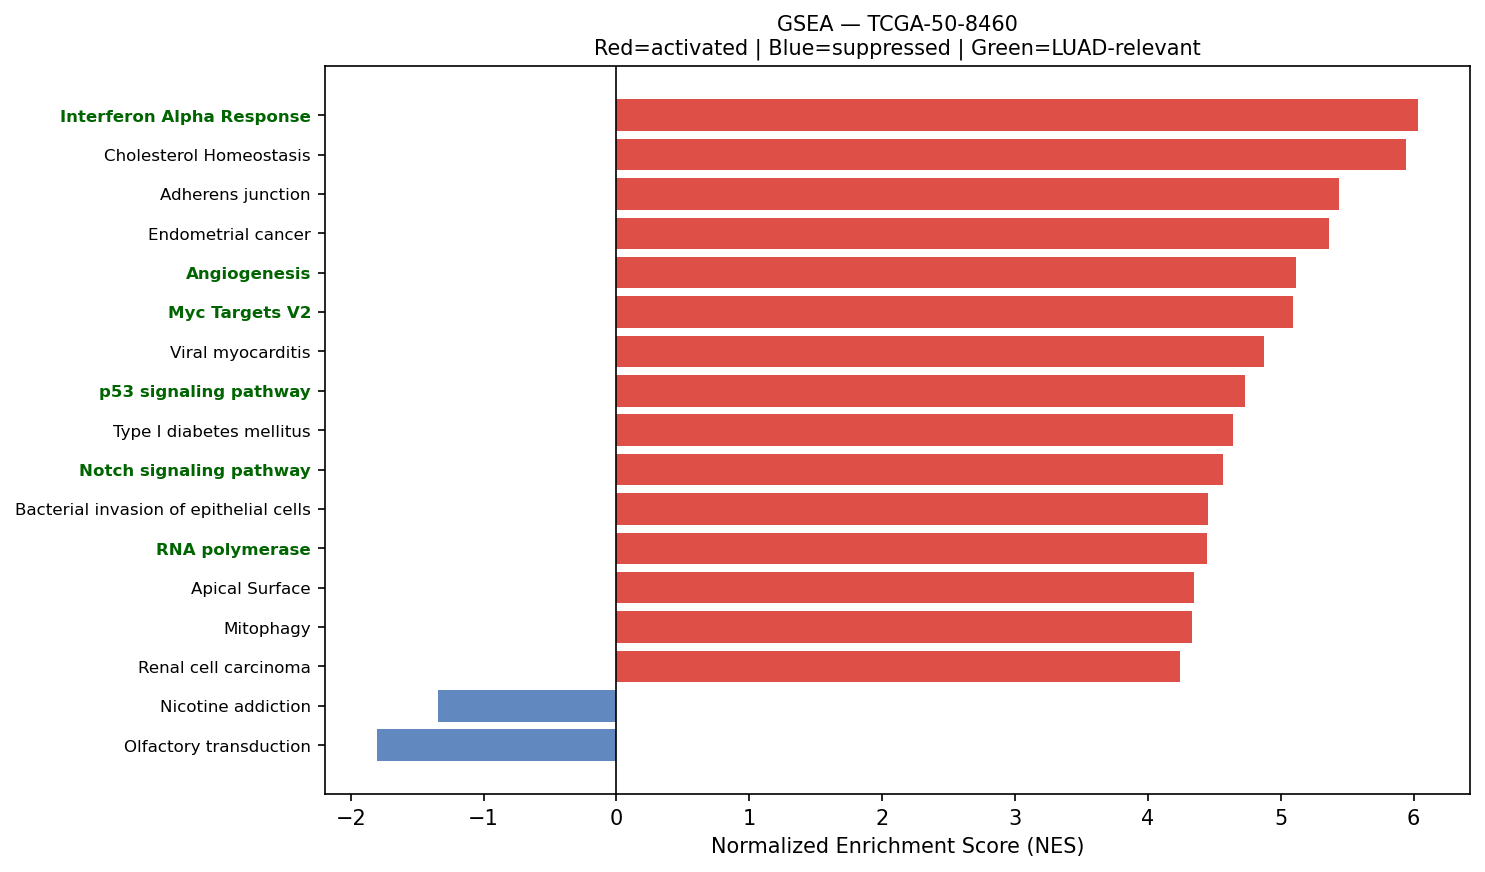

The file beside this chart, header and first rows:
Name	Term	ES	NES	NOM p-val	FDR q-val	FWER p-val	Tag %	Gene %	Lead_genes	gene_set_db	luad_relevant
prerank	Interferon Alpha Response	0.7309	6.036	0.0	0.0	0.0	83/97	21.88%	CD74;HLA-C;LGALS3BP;TXNIP;IFITM3;B2M;LAM…	MSigDB_Hallmark_2020	True
prerank	Cholesterol Homeostasis	0.7152	5.942	0.0	0.0	0.0	62/74	21.87%	S100A11;ACTG1;CLU;LGALS3;PMVK;TNFRSF12A;…	MSigDB_Hallmark_2020	False
prerank	Adherens junction	0.6653	5.439	0.0	0.0	0.0	54/71	20.23%	ACTB;ACTG1;RHOA;ACTN4;CDH1;RAC1;CTNNB1;C…	KEGG_2021_Human	False
prerank	Endometrial cancer	0.6435	5.36	0.0	0.0	0.0	42/58	17.68%	GADD45B;CDH1;CTNNB1;CCND1;CTNNA1;GRB2;GA…	KEGG_2021_Human	False
prerank	Angiogenesis	0.7163	5.113	0.0	0.0	0.0	28/36	20.36%	TIMP1;LUM;APP;COL3A1;S100A4;TNFRSF21;APO…	MSigDB_Hallmark_2020	True
prerank	Myc Targets V2	0.7091	5.089	0.0	0.0	0.0	48/57	21.06%	NPM1;HSPD1;SRM;CBX3;MAP3K6;PA2G4;FARSA;R…	MSigDB_Hallmark_2020	True
prerank	Viral myocarditis	0.7184	4.876	0.0	0.0	0.0	36/57	11.26%	HLA-DRA;HLA-DRB1;ACTB;ACTG1;HLA-DRB5;HLA…	KEGG_2021_Human	False
prerank	p53 signaling pathway	0.6871	4.728	0.0	0.0	0.0	65/73	28.17%	SFN;GADD45B;STEAP3;CCND1;SHISA5;CCNG1;CC…	KEGG_2021_Human	True
prerank	Type I diabetes mellitus	0.6501	4.644	0.0	0.0	0.0	19/41	7.17%	HLA-DRA;HLA-DRB1;HLA-DRB5;HLA-C;HLA-B;HL…	KEGG_2021_Human	False
prerank	Notch signaling pathway	0.5977	4.569	0.0	0.0	0.0	47/59	22.42%	APH1A;NCSTN;HDAC1;SNW1;DVL1;DTX4;NOTCH3;…	KEGG_2021_Human	True
prerank	Bacterial invasion of epithelial cells	0.6667	4.455	0.0	0.0	0.0	54/77	17.11%	ACTB;ACTG1;RHOA;FN1;CDH1;RAC1;CTNNB1;ARP…	KEGG_2021_Human	False
prerank	RNA polymerase	0.7199	4.447	0.0	0.0	0.0	27/31	23.21%	POLR2L;POLR2C;POLR2A;POLR2E;POLR2G;POLR2…	KEGG_2021_Human	True
prerank	Apical Surface	0.6226	4.347	0.0	0.0	0.0	31/44	26.96%	HSPB1;APP;FLOT2;CX3CL1;B4GALT1;LYN;EPHB4…	MSigDB_Hallmark_2020	False
prerank	Mitophagy	0.7033	4.332	0.0	0.0	0.0	54/68	19.18%	UBC;UBB;RPS27A;JUN;UBA52;CITED2;ATF4;RRA…	KEGG_2021_Human	False
prerank	Renal cell carcinoma	0.6686	4.245	0.0	0.0	0.0	50/69	17.68%	JUN;ELOB;RAC1;EPAS1;HIF1A;TGFB1;FH;GRB2;…	KEGG_2021_Human	False
prerank	Proteasome	0.7596	4.22	0.0	0.0	0.0	38/46	14.41%	PSMB4;PSME1;PSMB3;PSMB6;PSMA7;PSMB1;PSMD…	KEGG_2021_Human	False
prerank	Thyroid cancer	0.7717	4.219	0.0	0.0	0.0	30/37	16.78%	GADD45B;CDH1;CTNNB1;CCND1;NCOA4;GADD45A;…	KEGG_2021_Human	False
prerank	Lysine degradation	0.6248	4.133	0.0	0.0	0.0	55/63	27.69%	ECHS1;ALDH2;HADHA;ALDH9A1;PLOD1;DLST;PLO…	KEGG_2021_Human	False
prerank	Nucleotide excision repair	0.6228	4.12	0.0	0.0	0.0	33/46	21.55%	CETN2;RAD23A;RPA2;PCNA;RAD23B;RBX1;POLD2…	KEGG_2021_Human	False
prerank	Vasopressin-regulated water reabsorption	0.6629	4.082	0.0	0.0	0.0	31/44	15.30%	ARHGDIB;AQP3;GNAS;RAB11B;ARHGDIA;AQP4;DY…	KEGG_2021_Human	False
prerank	VEGF signaling pathway	0.6237	4.03	0.0	0.0	0.0	47/59	24.27%	HSPB1;RAC1;MAPKAPK3;MAPKAPK2;RAC2;MAP2K1…	KEGG_2021_Human	False
prerank	Wnt-beta Catenin Signaling	0.5994	4.013	0.0	0.0	0.0	29/42	22.96%	CTNNB1;NCSTN;DKK1;NCOR2;KAT2A;TP53;FZD1;…	MSigDB_Hallmark_2020	True
prerank	Bladder cancer	0.7332	4.005	0.0	0.0	0.0	31/41	17.90%	CDH1;CCND1;MMP2;TYMP;MAP2K1;CDKN1A;ERBB2…	KEGG_2021_Human	False
prerank	Ferroptosis	0.6702	3.965	0.0	0.0	0.0	34/41	23.25%	FTL;SAT1;GPX4;SLC40A1;STEAP3;HMOX1;NCOA4…	KEGG_2021_Human	False
prerank	Reactive Oxygen Species Pathway	0.725	3.941	0.0	0.0	0.0	44/48	22.28%	FTL;PRDX1;SOD1;PRDX6;GPX4;GPX3;TXN;PRDX4…	MSigDB_Hallmark_2020	False
prerank	Notch Signaling	0.7184	3.914	0.0	0.0	0.0	28/32	23.27%	APH1A;CCND1;RBX1;DTX4;NOTCH3;KAT2A;PSENE…	MSigDB_Hallmark_2020	True
prerank	Fructose and mannose metabolism	0.6481	3.862	0.0	0.0	0.0	23/33	21.64%	TPI1;GFUS;PFKL;PFKFB3;AKR1B1;FBP1;HK1;AL…	KEGG_2021_Human	False
prerank	Fatty acid degradation	0.6507	3.76	0.0	0.0	0.0	32/43	21.51%	ECHS1;ACADVL;ALDH2;HADHA;ACSL5;ALDH9A1;H…	KEGG_2021_Human	False
prerank	Protein export	0.8405	3.748	0.0	0.0	0.0	19/23	10.56%	HSPA5;SEC61A1;SRPRA;SRP14;SEC61B;SRP9;OX…	KEGG_2021_Human	False
prerank	Sphingolipid metabolism	0.5148	3.746	0.0	0.0	0.0	27/48	15.79%	PSAP;SGPP2;DEGS1;GLB1;ARSA;ASAH1;NEU1;CE…	KEGG_2021_Human	False
prerank	Valine, leucine and isoleucine degradati…	0.6599	3.719	0.0	0.0	0.0	41/48	23.97%	ECHS1;ALDH2;HSD17B10;HADHA;ALDH9A1;HADHB…	KEGG_2021_Human	False
prerank	Base excision repair	0.6975	3.706	0.0	0.0	0.0	29/33	26.65%	APEX1;MPG;PCNA;POLD2;PARP3;PARP4;MBD4;HM…	KEGG_2021_Human	False
prerank	Hedgehog signaling pathway	0.5144	3.681	0.0	0.0	0.0	43/56	29.07%	CCND1;MGRN1;GRK2;CSNK1G2;ARRB2;CSNK1D;PR…	KEGG_2021_Human	False
prerank	Allograft rejection	0.7387	3.607	0.0	0.0	0.0	18/35	7.17%	HLA-DRA;HLA-DRB1;HLA-DRB5;HLA-C;HLA-B;HL…	KEGG_2021_Human	False
prerank	Glutathione metabolism	0.6097	3.576	0.0	0.0	0.0	40/56	22.28%	GPX1;GSTP1;PRDX6;GPX4;GPX3;MGST1;ODC1;AN…	KEGG_2021_Human	False
prerank	SNARE interactions in vesicular transpor…	0.7081	3.524	0.0	0.0	0.0	32/33	28.37%	VAMP8;VAMP3;VAMP5;STX4;VAMP7;STX5;STX6;V…	KEGG_2021_Human	False
prerank	Intestinal immune network for IgA produc…	0.6183	3.475	0.0	0.0	0.0	24/45	17.57%	HLA-DRA;HLA-DRB1;HLA-DRB5;PIGR;HLA-DPA1;…	KEGG_2021_Human	True
prerank	Arginine and proline metabolism	0.5789	3.458	0.0	0.0	0.0	27/50	14.19%	SAT1;ALDH2;ODC1;GOT2;ALDH9A1;OAT;MAOA;SR…	KEGG_2021_Human	False
prerank	Graft-versus-host disease	0.6376	3.447	0.0	0.0	0.0	17/38	7.17%	HLA-DRA;HLA-DRB1;HLA-DRB5;HLA-C;HLA-B;HL…	KEGG_2021_Human	False
prerank	mRNA surveillance pathway	0.5408	3.366	0.0	0.0	0.0	76/98	22.94%	PABPC1;FUS;PPP1CA;PPP2R1A;PPP2R5A;PPP2CB…	KEGG_2021_Human	False
prerank	Amphetamine addiction	0.4017	3.364	0.0	0.0	0.0	24/69	10.90%	JUN;GNAS;ATF4;PPP1R1B;FOS;CALM2;CALM1;CA…	KEGG_2021_Human	False
prerank	Citrate cycle (TCA cycle)	0.6882	3.353	0.0	0.0	0.0	24/30	15.05%	MDH2;IDH1;FH;SDHC;IDH2;CS;SDHB;SUCLG2;OG…	KEGG_2021_Human	False
prerank	Mucin type O-glycan biosynthesis	0.4748	3.233	0.0	0.0	0.0	18/36	18.94%	GALNT10;ST3GAL1;GALNT1;ST6GALNAC1;B4GALT…	KEGG_2021_Human	False
prerank	DNA replication	0.6433	3.227	0.0	0.0	0.0	26/36	23.62%	RPA2;PCNA;POLD2;MCM3;MCM7;POLE4;RPA1;POL…	KEGG_2021_Human	False
prerank	Adipocytokine signaling pathway	0.4385	3.218	0.0	0.0	0.0	44/69	24.30%	NFKBIA;ADIPOR1;TNFRSF1A;SOCS3;ACSL5;ACSL…	KEGG_2021_Human	False
prerank	Fatty acid elongation	0.6849	3.175	0.0	0.0	0.0	19/27	20.17%	ECHS1;PPT1;HADHA;ELOVL1;HADHB;TECR;HACD2…	KEGG_2021_Human	False
prerank	Biosynthesis of unsaturated fatty acids	0.6379	3.168	0.0	0.0	0.0	19/27	22.60%	ELOVL1;TECR;SCP2;HSD17B4;HACD2;ELOVL5;AC…	KEGG_2021_Human	False
prerank	Pyrimidine metabolism	0.5569	3.145	0.0	0.0	0.0	42/56	26.09%	NME4;NME3;CMPK1;TYMP;DCTD;TK1;ENTPD3;DPY…	KEGG_2021_Human	False
prerank	Pentose phosphate pathway	0.537	3.102	0.0	0.0	0.0	22/30	21.21%	TKT;PGD;TALDO1;PGM1;GPI;PFKL;G6PD;FBP1;P…	KEGG_2021_Human	False
prerank	Amino sugar and nucleotide sugar metabol…	0.677	3.09	0.0	0.0	0.0	43/48	27.37%	CYB5R1;PGM1;CYB5R3;GALE;GPI;GFUS;HEXB;GF…	KEGG_2021_Human	False
prerank	Sulfur metabolism	0.901	3.04	0.0	0.0	0.0	10/10	9.92%	SELENBP1;TST;PAPSS1;PAPSS2;BPNT2;BPNT1;E…	KEGG_2021_Human	False
prerank	Hedgehog Signaling	0.5345	3.021	0.0	0.0	0.0	19/36	21.70%	MYH9;DPYSL2;LDB1;ETS2;ADGRG1;ACHE;NRP1;P…	MSigDB_Hallmark_2020	False
prerank	Mismatch repair	0.7119	3.013	0.0	0.0	0.0	21/23	25.03%	RPA2;PCNA;POLD2;RPA1;SSBP1;RFC2;RFC1;POL…	KEGG_2021_Human	False
prerank	Basal transcription factors	0.489	2.96	0.0	0.0	0.0	33/44	24.90%	TAF7;TAF15;GTF2F1;TAF12;TAF13;TAF9;CDK7;…	KEGG_2021_Human	False
prerank	Glycolysis / Gluconeogenesis	0.4718	2.929	0.0	0.0	0.0	40/67	17.50%	GAPDH;ENO1;TPI1;LDHA;PKM;ALDH2;PGK1;PGM1…	KEGG_2021_Human	False
prerank	Malaria	0.4485	2.909	0.0	0.0	0.0	27/50	20.24%	SDC1;ICAM1;CD81;TLR2;TGFB1;PECAM1;ITGB2;…	KEGG_2021_Human	False
prerank	Terpenoid backbone biosynthesis	0.621	2.88	0.0	0.0	0.0	20/22	26.41%	PMVK;ICMT;PCYOX1;ZMPSTE24;MVD;DHDDS;ACAT…	KEGG_2021_Human	False
prerank	Propanoate metabolism	0.5743	2.85	0.0	0.0	0.0	24/34	21.26%	LDHA;ECHS1;HADHA;SUCLG2;ECHDC1;SUCLG1;AL…	KEGG_2021_Human	False
prerank	Circadian rhythm	0.524	2.848	0.0	0.0	0.0	24/30	25.46%	BHLHE40;PER1;RBX1;PRKAB1;CSNK1D;CUL1;PRK…	KEGG_2021_Human	False
prerank	Steroid biosynthesis	0.6926	2.847	0.0	0.0	0.0	16/20	23.12%	DHCR24;FDFT1;TM7SF2;MSMO1;DHCR7;CYP27B1;…	KEGG_2021_Human	False
... 52 more rows
